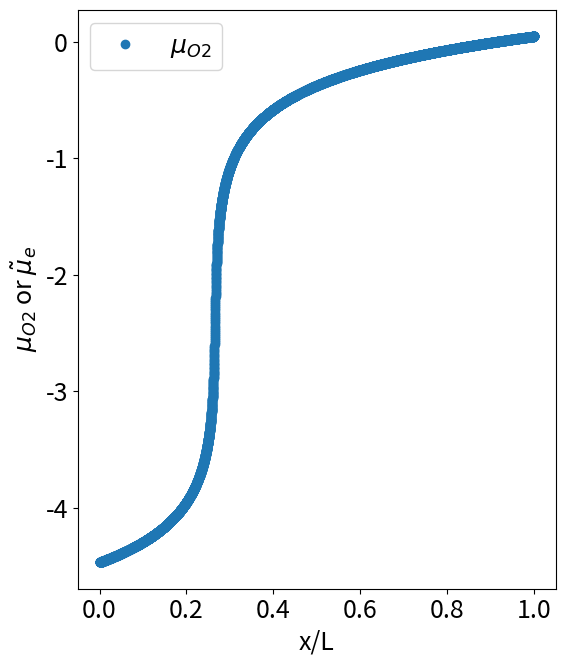
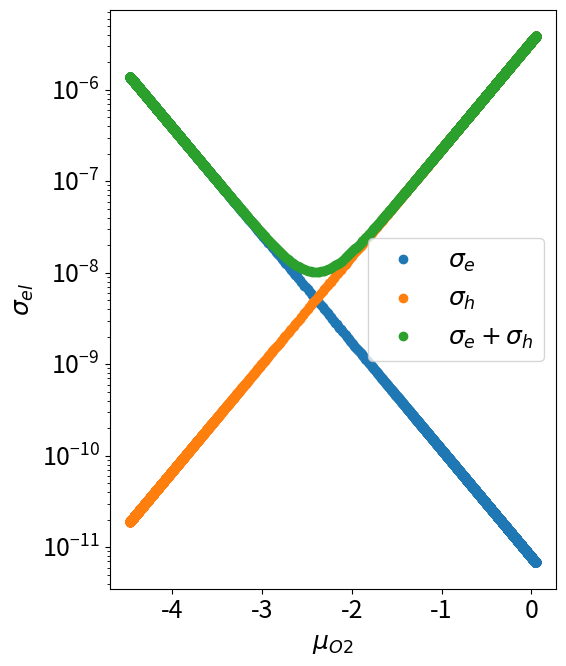

Write Python code to recreate these figures, in order.
# -*- coding: utf-8 -*-
"""
Created on Tue Jul  9 14:48:34 2019

[redacted]
"""

import numpy as np
import matplotlib.pyplot as plt
import matplotlib
matplotlib.rcParams.update({'font.size': 18})


l = 1*1e-4 # electrolyte thickness in cm
n = 10000 # mesh density
temp = 800 # temperature in degree C
log_p_O2_ox = 0
log_p_O2_red = -21
x_L = np.linspace(0, 1, n)

def u_o2(log_p_O2, temp):
    return 8.617e-5*(temp+273)*np.log(float(10)**(log_p_O2))

def log_p_O2(u_O2, temp):
    return np.log10(np.exp(u_O2/(8.617e-5*(temp+273))))

def sigma_e(log_p_O2, temp):
    return 1.31 * 1e7 * np.exp (-3.88 /(8.617e-5*(temp+273))) * ((float(10)**(log_p_O2))**(-1/4))

def sigma_h(log_p_O2, temp):
    return 2.35 * 1e2 * np.exp (-1.67 /(8.617e-5*(temp+273))) * ((float(10)**(log_p_O2))**(1/4))

def sigma_el(log_p_O2, temp):
    sigma_e = 1.31 * 1e7 * np.exp (-3.88 /(8.617e-5*(temp+273))) * ((float(10)**(log_p_O2))**(-1/4))
    sigma_h = 2.35 * 1e2 * np.exp (-1.67 /(8.617e-5*(temp+273))) * ((float(10)**(log_p_O2))**(1/4))
    return sigma_e+sigma_h

def f(log_p_O2, j0):
    return 4*9.65e4*j0*(1/sigma_o+1/sigma_el(log_p_O2, temp))

sigma_o = 1.63e2 * np.exp (-0.79/(8.617e-5*(temp+273)))


j0 = 10**(-7)
j0_step = 0.1
u_O2 = np.zeros(n)
u1 = u_o2(log_p_O2_red, temp)
count = 0

while (np.abs(u1 - u_o2(log_p_O2_ox, temp)) > 0.1):
    count += 1
    u1 = u_o2(log_p_O2_red, temp)
    for i in range(n):
        u1 = f(log_p_O2(u1, temp), j0)*l/n + u1
        u_O2[i] = u1
    if u1 > u_o2(log_p_O2_ox, temp):
        j0 = j0 * (10**(-j0_step))
    else: 
        j0 = j0 * (10**(+j0_step))

# %%
figure1 = plt.figure(figsize = (6,7))
plt.plot(x_L, u_O2,'o', label = r'$\mu_{O2}$')
#plt.plot(u_O2/4,'o', label = r'$\tilde \mu_{e}$')
plt.ylabel(r'$\mu_{O2}$ or $\tilde \mu_{e}$')
plt.xlabel('x/L')
plt.legend()
plt.tight_layout()

# %%

figure2 = plt.figure(figsize = (6,7))
plt.semilogy(u_O2, sigma_e(log_p_O2(u_O2,temp), temp),'o', label = r'$\sigma_{e}$')
plt.semilogy(u_O2, sigma_h(log_p_O2(u_O2,temp), temp),'o', label = r'$\sigma_{h}$')
plt.semilogy(u_O2, sigma_el(log_p_O2(u_O2,temp), temp),'o', label = r'$\sigma_{e}+\sigma_{h}$')    

plt.ylabel(r'$\sigma_{el}$')
plt.xlabel('$\mu_{O2}$')
plt.legend()
plt.tight_layout()
    